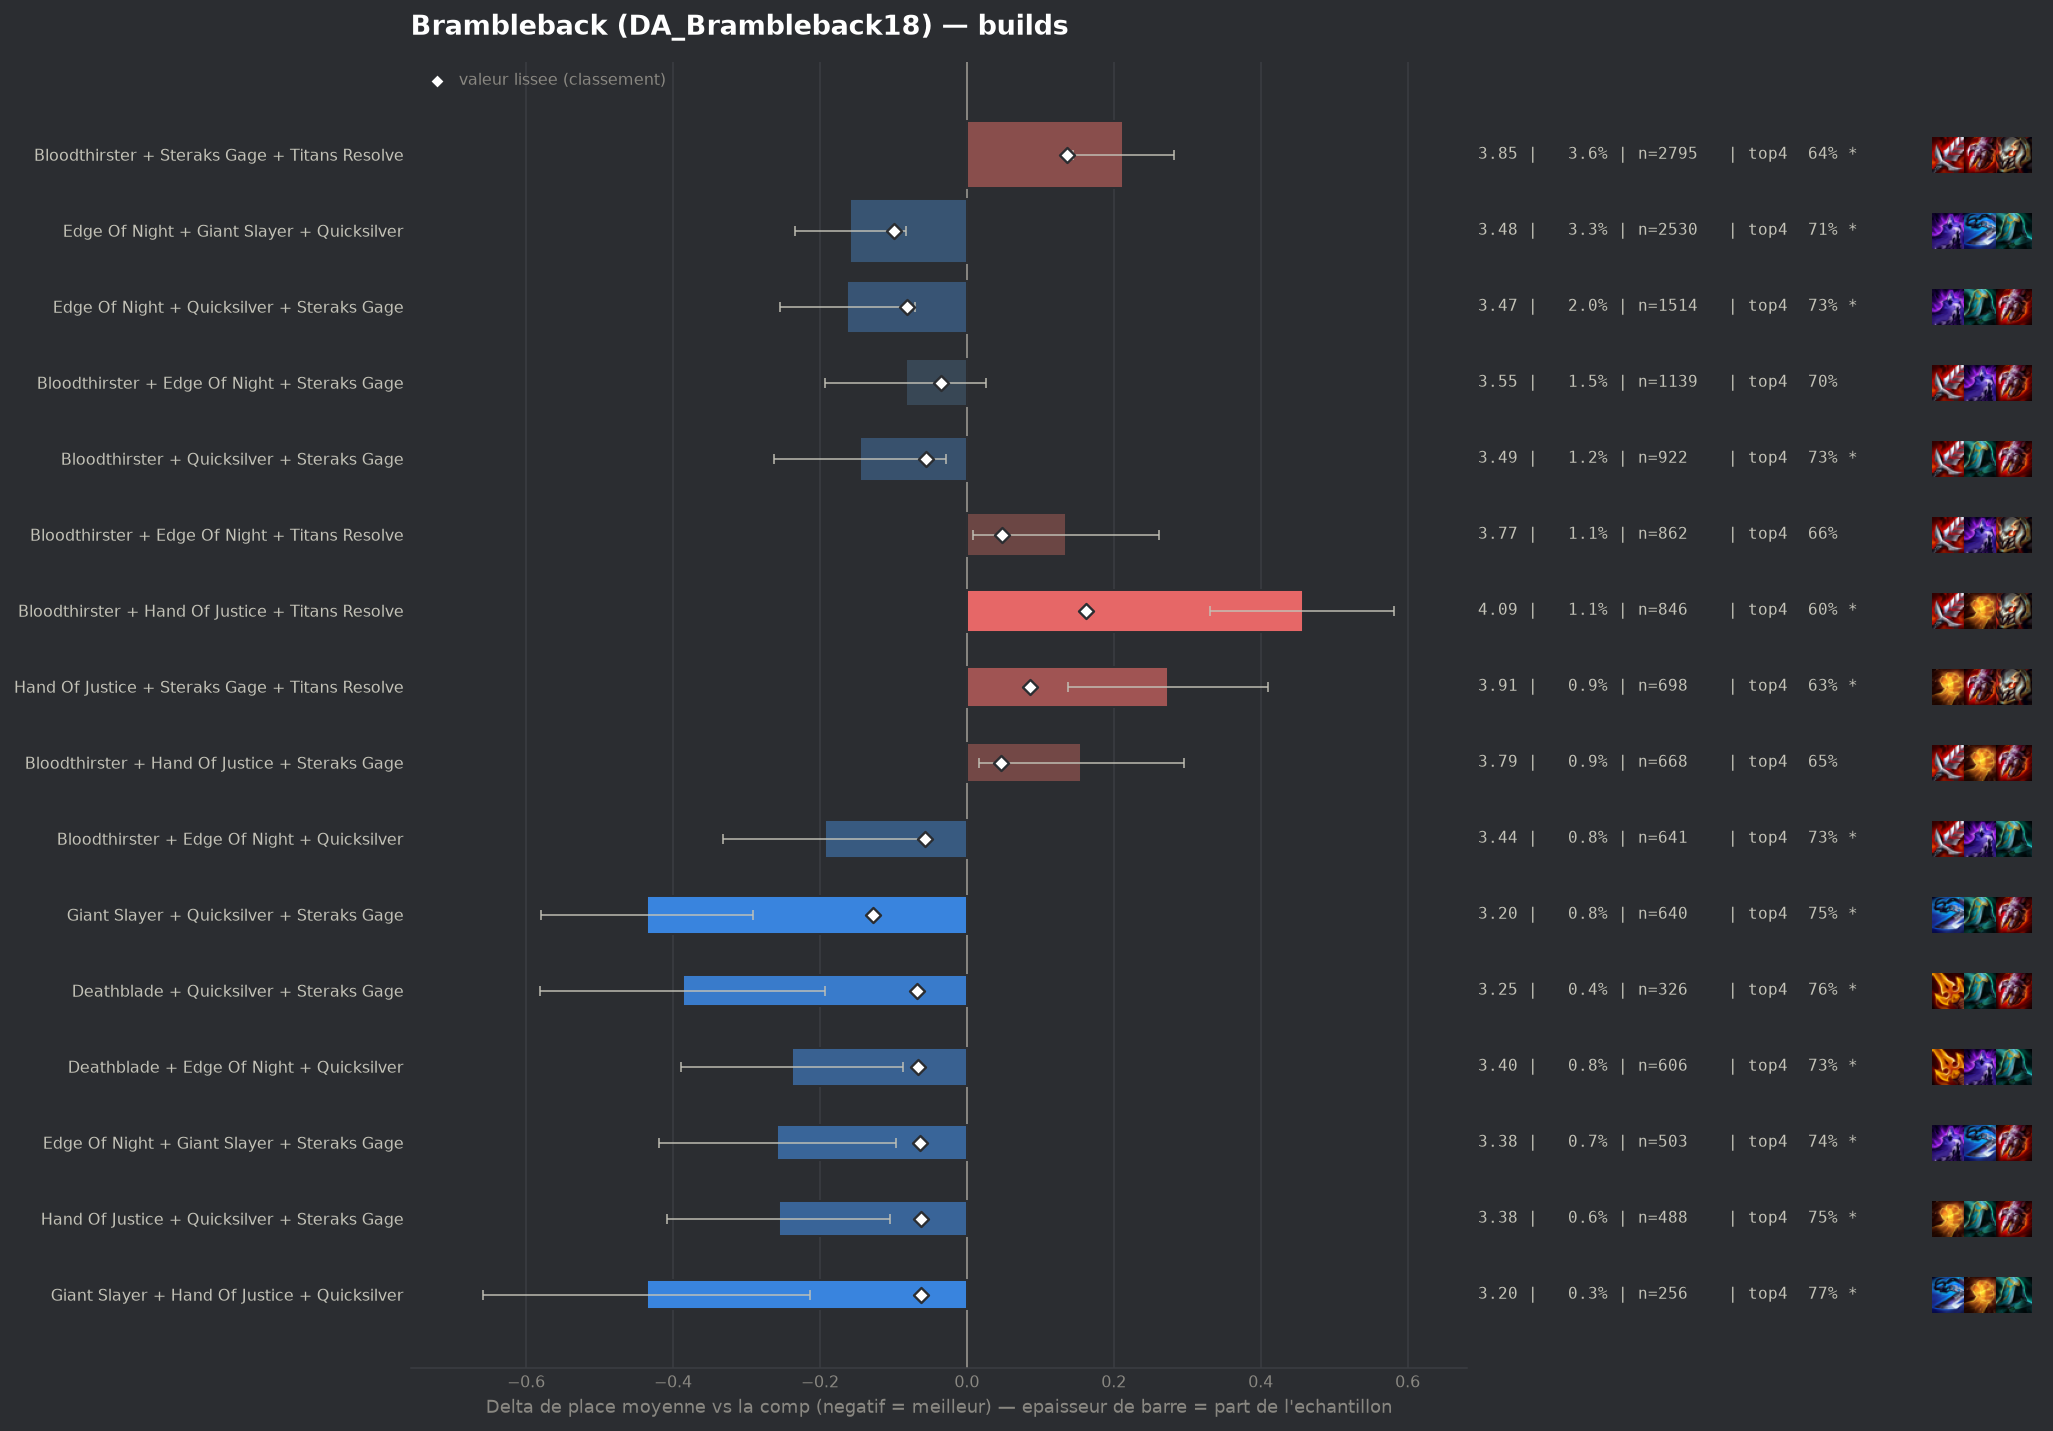

The table this chart was drawn from, first rows:
group, label, n, share, avg_place, shrunk_avg, score, d_avg, d_avg_pess, impact, d_top4, win, top2, top4, sd, z, p, significant
pepite, Giant Slayer + Quicksilver + Steraks Gag…, 640, 0.008331, 3.2, 3.507, -0.128, -0.436, -0.291, 0.0011, 0.0617, 0.2016, 0.4469, 0.7453, 1.858, -5.9, 0.0, True
populaire, Edge Of Night + Giant Slayer + Quicksilv…, 2530, 0.03294, 3.477, 3.537, -0.099, -0.159, -0.083, 0.0032, 0.0219, 0.1763, 0.3704, 0.7055, 1.916, -4.1, 4e-05, True
populaire, Edge Of Night + Quicksilver + Steraks Ga…, 1514, 0.01971, 3.472, 3.555, -0.081, -0.163, -0.071, 0.0016, 0.0462, 0.1446, 0.3461, 0.7299, 1.806, -3.48, 0.0005, True
pepite, Deathblade + Quicksilver + Steraks Gage, 326, 0.004244, 3.248, 3.568, -0.068, -0.387, -0.193, 0.0003, 0.0802, 0.1779, 0.3957, 0.7638, 1.785, -3.91, 9e-05, True
pepite, Deathblade + Edge Of Night + Quicksilver, 606, 0.007889, 3.398, 3.568, -0.067, -0.238, -0.087, 0.0005, 0.049, 0.1799, 0.3861, 0.7327, 1.892, -3.08, 0.00205, True
pepite, Edge Of Night + Giant Slayer + Steraks G…, 503, 0.006548, 3.378, 3.572, -0.064, -0.258, -0.096, 0.0004, 0.0519, 0.159, 0.3857, 0.7356, 1.841, -3.13, 0.00174, True
pepite, Hand Of Justice + Quicksilver + Steraks …, 488, 0.006353, 3.379, 3.574, -0.062, -0.256, -0.105, 0.0004, 0.0623, 0.1209, 0.3627, 0.7459, 1.703, -3.31, 0.00092, True
pepite, Giant Slayer + Hand Of Justice + Quicksi…, 256, 0.003333, 3.199, 3.573, -0.062, -0.436, -0.214, 0.0002, 0.0859, 0.2031, 0.4219, 0.7695, 1.808, -3.85, 0.00012, True
, Edge Of Night + Steraks Gage + Titans Re…, 635, 0.008266, 3.427, 3.575, -0.061, -0.209, -0.066, 0.0005, 0.0518, 0.1528, 0.3701, 0.7354, 1.833, -2.86, 0.00426, True
populaire, Bloodthirster + Edge Of Night + Quicksil…, 641, 0.008345, 3.443, 3.579, -0.057, -0.193, -0.053, 0.0005, 0.0434, 0.1388, 0.3697, 0.727, 1.797, -2.7, 0.00694, True
populaire, Bloodthirster + Quicksilver + Steraks Ga…, 922, 0.012, 3.489, 3.581, -0.055, -0.146, -0.029, 0.0007, 0.0474, 0.1323, 0.3482, 0.731, 1.802, -2.45, 0.01421, True
, Hand Of Justice + Infinity Edge + Quicks…, 265, 0.00345, 3.298, 3.586, -0.05, -0.337, -0.114, 0.0002, 0.0598, 0.1849, 0.4038, 0.7434, 1.855, -2.96, 0.00311, True
, Deathblade + Edge Of Night + Infinity Ed…, 308, 0.00401, 3.36, 3.59, -0.046, -0.275, -0.085, 0.0002, 0.0664, 0.1429, 0.3571, 0.75, 1.697, -2.84, 0.00453, True
, Quicksilver + Steraks Gage + Titans Reso…, 271, 0.003528, 3.336, 3.591, -0.045, -0.3, -0.097, 0.0002, 0.0802, 0.1365, 0.3764, 0.7638, 1.697, -2.9, 0.00371, True
, Emblem Rapidfire + Edge Of Night + Stera…, 148, 0.001927, 3.128, 3.591, -0.045, -0.507, -0.231, 0.0001, 0.1137, 0.1959, 0.4324, 0.7973, 1.71, -3.61, 0.00031, True
, Edge Of Night + Hand Of Justice + Quicks…, 498, 0.006483, 3.458, 3.592, -0.044, -0.178, -0.025, 0.0003, 0.0513, 0.1225, 0.3474, 0.7349, 1.733, -2.28, 0.0226, False
, Edge Of Night + Infinity Edge + Quicksil…, 423, 0.005507, 3.433, 3.592, -0.044, -0.203, -0.019, 0.0002, 0.0209, 0.1773, 0.3877, 0.7045, 1.92, -2.17, 0.03016, False
, Deathblade + Giant Slayer + Steraks Gage, 130, 0.001692, 3.069, 3.591, -0.044, -0.566, -0.261, 0.0001, 0.1087, 0.1923, 0.4615, 0.7923, 1.777, -3.63, 0.00028, True
, Giant Slayer + Steraks Gage + Titans Res…, 250, 0.003254, 3.344, 3.595, -0.041, -0.292, -0.065, 0.0001, 0.0724, 0.172, 0.384, 0.756, 1.825, -2.52, 0.01166, True
, Emblem Rapidfire + Bloodthirster + Stera…, 108, 0.001406, 3.037, 3.596, -0.039, -0.599, -0.271, 0.0001, 0.1127, 0.213, 0.4815, 0.7963, 1.737, -3.58, 0.00035, True
, Bloodthirster + Last Whisper + Quicksilv…, 104, 0.001354, 3.019, 3.597, -0.039, -0.616, -0.306, 0.0001, 0.1529, 0.1827, 0.4327, 0.8365, 1.611, -3.9, 0.0001, True
populaire, Bloodthirster + Edge Of Night + Steraks …, 1139, 0.01483, 3.552, 3.6, -0.035, -0.083, 0.0, 0.0005, 0.0117, 0.1545, 0.3442, 0.6953, 1.866, -1.5, 0.1347, False
, Bloodthirster + Giant Slayer + Steraks G…, 408, 0.005311, 3.471, 3.601, -0.035, -0.165, 0.0, 0.0002, 0.0443, 0.125, 0.375, 0.7279, 1.828, -1.82, 0.06909, False
, Bloodthirster + Deathblade + Steraks Gag…, 364, 0.004739, 3.453, 3.601, -0.035, -0.182, 0.0, 0.0002, 0.0224, 0.1703, 0.3571, 0.706, 1.81, -1.92, 0.05527, False
, Edge Of Night + Giant Slayer + Last Whis…, 94, 0.001224, 3.053, 3.602, -0.034, -0.582, -0.203, 0.0, 0.1036, 0.2128, 0.5319, 0.7872, 1.876, -3.01, 0.00263, True
, Edge Of Night + Quicksilver + Strikers F…, 97, 0.001263, 3.082, 3.603, -0.033, -0.553, -0.193, 0.0, 0.0689, 0.2371, 0.4536, 0.7526, 1.809, -3.01, 0.00262, True
, Emblem Blackthorn + Hand Of Justice + Qu…, 47, 0.0006118, 2.532, 3.603, -0.033, -1.104, -0.573, 0.0, 0.1461, 0.383, 0.6809, 0.8298, 1.855, -4.08, 5e-05, True
, Bloodthirster + Deathblade + Edge Of Nig…, 376, 0.004895, 3.471, 3.603, -0.032, -0.165, 0.0, 0.0002, 0.0398, 0.1463, 0.367, 0.7234, 1.856, -1.72, 0.08588, False
, Deathblade + Hand Of Justice + Quicksilv…, 125, 0.001627, 3.208, 3.603, -0.032, -0.428, -0.122, 0.0001, 0.1084, 0.144, 0.44, 0.792, 1.74, -2.74, 0.00606, True
, Bloodthirster + Deathblade + Quicksilver, 196, 0.002552, 3.362, 3.605, -0.031, -0.273, -0.001, 0.0001, 0.0511, 0.2143, 0.3776, 0.7347, 1.939, -1.97, 0.04876, False
, Deathblade + Hand Of Justice + Steraks G…, 164, 0.002135, 3.311, 3.604, -0.031, -0.325, -0.049, 0.0001, 0.0603, 0.189, 0.378, 0.7439, 1.8, -2.31, 0.02104, False
, Bloodthirster + Deathblade + Giant Slaye…, 150, 0.001953, 3.287, 3.605, -0.031, -0.349, -0.065, 0.0001, 0.0897, 0.1533, 0.4, 0.7733, 1.775, -2.4, 0.01619, True
, Emblem Blackthorn + Quicksilver + Sterak…, 50, 0.0006509, 2.66, 3.605, -0.031, -0.976, -0.51, 0.0, 0.1964, 0.32, 0.56, 0.88, 1.681, -4.1, 4e-05, True
, Hextech Gunblade + Quicksilver + Steraks…, 95, 0.001237, 3.126, 3.606, -0.03, -0.509, -0.157, 0.0, 0.0953, 0.2105, 0.4316, 0.7789, 1.749, -2.84, 0.00456, True
, Edge Of Night + Hextech Gunblade + Quick…, 92, 0.001198, 3.109, 3.606, -0.03, -0.527, -0.151, 0.0, 0.1316, 0.2065, 0.4565, 0.8152, 1.838, -2.75, 0.00601, True
, Deathblade + Edge Of Night + Hand Of Jus…, 254, 0.003307, 3.433, 3.607, -0.029, -0.203, 0.0, 0.0001, 0.0526, 0.1457, 0.3268, 0.7362, 1.76, -1.83, 0.06712, False
, Edge Of Night + Quicksilver + Titans Res…, 219, 0.002851, 3.402, 3.606, -0.029, -0.234, 0.0, 0.0001, 0.0287, 0.1963, 0.3653, 0.7123, 1.878, -1.84, 0.0659, False
, Bloodthirster + Giant Slayer + Quicksilv…, 347, 0.004517, 3.484, 3.608, -0.028, -0.151, 0.0, 0.0001, 0.0368, 0.1383, 0.3487, 0.7205, 1.821, -1.55, 0.1223, False
, Bloodthirster + Steraks Gage + Steraks G…, 128, 0.001666, 3.289, 3.609, -0.027, -0.347, -0.034, 0.0, 0.0585, 0.1641, 0.4297, 0.7422, 1.803, -2.17, 0.02986, False
, Edge Of Night + Giant Slayer + Hextech G…, 69, 0.0008982, 3.014, 3.609, -0.027, -0.621, -0.212, 0.0, 0.1424, 0.2029, 0.4783, 0.8261, 1.732, -2.98, 0.00291, True
, Quicksilver + Steraks Gage + Steraks Gag…, 79, 0.001028, 3.101, 3.609, -0.026, -0.534, -0.202, 0.0, 0.1265, 0.1772, 0.4177, 0.8101, 1.506, -3.15, 0.00163, True
, Edge Of Night + Last Whisper + Steraks G…, 124, 0.001614, 3.306, 3.611, -0.025, -0.329, 0.0, 0.0, 0.0341, 0.1774, 0.4194, 0.7177, 1.893, -1.93, 0.05304, False
, Bloodthirster + Steraks Gage + Strikers …, 101, 0.001315, 3.228, 3.61, -0.025, -0.408, -0.053, 0.0, 0.0787, 0.1683, 0.4356, 0.7624, 1.818, -2.25, 0.02424, False
, Edge Of Night + Last Whisper + Quicksilv…, 145, 0.001888, 3.352, 3.611, -0.024, -0.284, 0.0, 0.0, 0.0474, 0.2, 0.4, 0.731, 1.91, -1.79, 0.07381, False
, Edge Of Night + Guinsoos Rageblade + Ste…, 100, 0.001302, 3.24, 3.611, -0.024, -0.396, 0.0, 0.0, 0.0364, 0.26, 0.48, 0.72, 2.045, -1.93, 0.05321, False
, Giant Slayer + Hextech Gunblade + Quicks…, 55, 0.000716, 2.964, 3.612, -0.023, -0.672, -0.272, 0.0, 0.0982, 0.2182, 0.4364, 0.7818, 1.513, -3.29, 0.001, True
, Deathblade + Guinsoos Rageblade + Sterak…, 52, 0.0006769, 2.942, 3.613, -0.023, -0.693, -0.289, 0.0, 0.1625, 0.1923, 0.4231, 0.8462, 1.486, -3.36, 0.00077, True
, Deathblade + Giant Slayer + Quicksilver, 192, 0.002499, 3.443, 3.614, -0.021, -0.193, 0.0, 0.0001, 0.0716, 0.1302, 0.3802, 0.7552, 1.878, -1.42, 0.1553, False
, Guinsoos Rageblade + Steraks Gage + Tita…, 136, 0.00177, 3.382, 3.615, -0.021, -0.253, 0.0, 0.0, 0.037, 0.1691, 0.3676, 0.7206, 1.787, -1.65, 0.09868, False
, Emblem Rapidfire + Quicksilver + Steraks…, 106, 0.00138, 3.311, 3.615, -0.021, -0.324, 0.0, 0.0, 0.0428, 0.217, 0.4434, 0.7264, 2.011, -1.66, 0.09711, False
, Emblem Vanguard + Quicksilver + Steraks …, 77, 0.001002, 3.195, 3.615, -0.021, -0.441, -0.073, 0.0, 0.0696, 0.1818, 0.3636, 0.7532, 1.644, -2.35, 0.01871, True
, Emblem Rapidfire + Hand Of Justice + Qui…, 42, 0.0005468, 2.857, 3.615, -0.021, -0.778, -0.291, 0.0, 0.1735, 0.2619, 0.4524, 0.8571, 1.612, -3.13, 0.00176, True
, Emblem Vanguard + Edge Of Night + Giant …, 40, 0.0005207, 2.8, 3.614, -0.021, -0.836, -0.321, 0.0, 0.0914, 0.325, 0.475, 0.775, 1.661, -3.18, 0.00147, True
, Deathblade + Edge Of Night + Steraks Gag…, 455, 0.005923, 3.549, 3.616, -0.02, -0.086, 0.0, 0.0001, 0.0153, 0.1692, 0.3385, 0.6989, 1.917, -0.96, 0.3393, False
, Giant Slayer + Infinity Edge + Steraks G…, 145, 0.001888, 3.407, 3.616, -0.02, -0.229, 0.0, 0.0, 0.0267, 0.1655, 0.3793, 0.7103, 1.863, -1.48, 0.1396, False
, Emblem Vanguard + Bloodthirster + Sterak…, 101, 0.001315, 3.307, 3.615, -0.02, -0.329, 0.0, 0.0, 0.0589, 0.2574, 0.4554, 0.7426, 2.105, -1.57, 0.1168, False
, Emblem Blackthorn + Bloodthirster + Ster…, 75, 0.0009763, 3.2, 3.615, -0.02, -0.436, -0.034, 0.0, 0.0897, 0.2, 0.4267, 0.7733, 1.774, -2.13, 0.03355, False
, Steraks Gage + Steraks Gage + Titans Res…, 66, 0.0008592, 3.167, 3.616, -0.019, -0.469, -0.054, 0.0, 0.0891, 0.2121, 0.3939, 0.7727, 1.72, -2.21, 0.02682, False
, Hellfire Hatchet + Quicksilver + Steraks…, 50, 0.0006509, 3.04, 3.617, -0.019, -0.596, -0.211, 0.0, 0.1364, 0.12, 0.38, 0.82, 1.385, -3.04, 0.00238, True
, Edge Of Night + Krakens Fury + Quicksilv…, 48, 0.0006249, 3.0, 3.616, -0.019, -0.636, -0.094, 0.0, 0.1289, 0.2917, 0.4583, 0.8125, 1.915, -2.3, 0.02151, False
... 211 more rows
